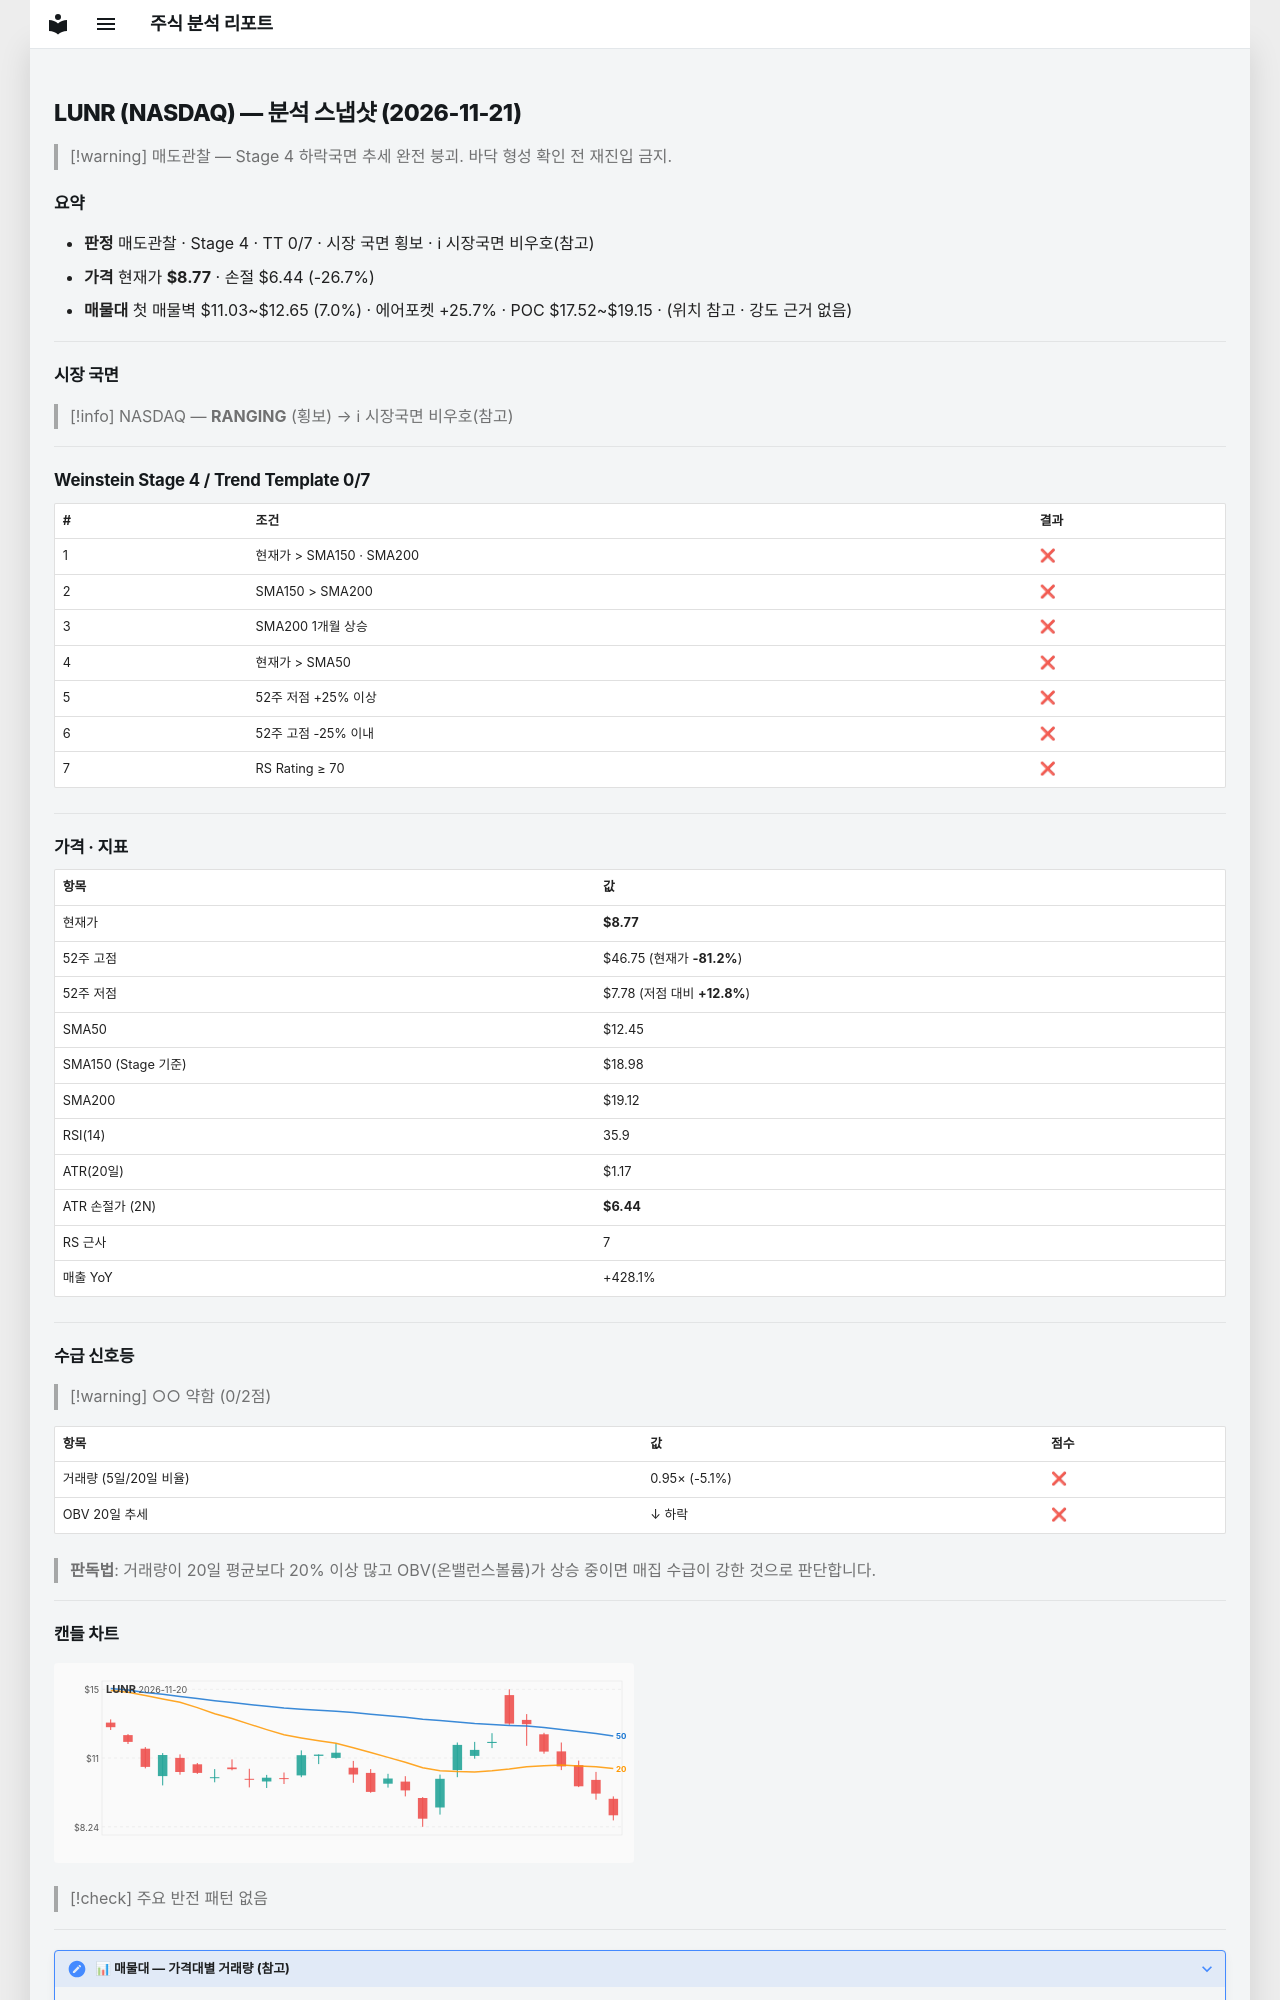

repository: soloandco/stock-reports · page: snapshots/LUNR-2026-11-21/index.html · generator: mkdocs

---
type: analysis-snapshot
title: LUNR 분석 스냅샷
ticker: LUNR
market: NASDAQ
created: 2026-11-21
updated: 2026-11-21
bar-date: 2026-11-20
verdict: 매도관찰
real-rr: 3.20
sma50-gap-pct: -29.5
weekly-position: 저항대아래
weekly-overhead-price: 16.26
weekly-overhead-pct: 85.3
stage: 4
trend-template-score: 0
tt-max: 7
ma-set: sma-50-150-200
price: 8.774999618530273
stop-price: 6.435903208228769
market-regime: RANGING
supply-demand-score: 0/2
supply-demand-label: 약함
status: tracking
tags:
  - stock-agent
  - watchlist
  - LUNR
  - analysis
related:
  - "[[analysis-template]]"
---

# LUNR (NASDAQ) — 분석 스냅샷 (2026-11-21)

> [!warning] 매도관찰 — Stage 4 하락국면
> 추세 완전 붕괴. 바닥 형성 확인 전 재진입 금지.

## 요약

- **판정** 매도관찰 · Stage 4 · TT 0/7 · 시장 국면 횡보 · ℹ 시장국면 비우호(참고)
- **가격** 현재가 **$8.77** · 손절 $6.44 (-26.7%)
- **매물대** 첫 매물벽 $11.03~$12.65 (7.0%) · 에어포켓 +25.7% · POC $17.52~$19.15 · (위치 참고 · 강도 근거 없음)

---

## 시장 국면

> [!info] NASDAQ — **RANGING** (횡보) → ℹ 시장국면 비우호(참고)

---

## Weinstein Stage 4 / Trend Template 0/7

| # | 조건 | 결과 |
|---|------|------|
| 1 | 현재가 > SMA150 · SMA200 | ❌ |
| 2 | SMA150 > SMA200 | ❌ |
| 3 | SMA200 1개월 상승 | ❌ |
| 4 | 현재가 > SMA50 | ❌ |
| 5 | 52주 저점 +25% 이상 | ❌ |
| 6 | 52주 고점 -25% 이내 | ❌ |
| 7 | RS Rating ≥ 70 | ❌ |

---

## 가격 · 지표

| 항목 | 값 |
|------|---|
| 현재가 | **$8.77** |
| 52주 고점 | $46.75 (현재가 **-81.2%**) |
| 52주 저점 | $7.78 (저점 대비 **+12.8%**) |
| SMA50 | $12.45 |
| SMA150 (Stage 기준) | $18.98 |
| SMA200 | $19.12 |
| RSI(14) | 35.9 |
| ATR(20일) | $1.17 |
| ATR 손절가 (2N) | **$6.44** |
| RS 근사 | 7 |
| 매출 YoY | +428.1% |

---
## 수급 신호등

> [!warning] ○○ 약함 (0/2점)

| 항목 | 값 | 점수 |
|------|------|------|
| 거래량 (5일/20일 비율) | 0.95× (-5.1%) | ❌ |
| OBV 20일 추세 | ↓ 하락 | ❌ |

> **판독법**: 거래량이 20일 평균보다 20% 이상 많고 OBV(온밸런스볼륨)가 상승 중이면 매집 수급이 강한 것으로 판단합니다.

---
